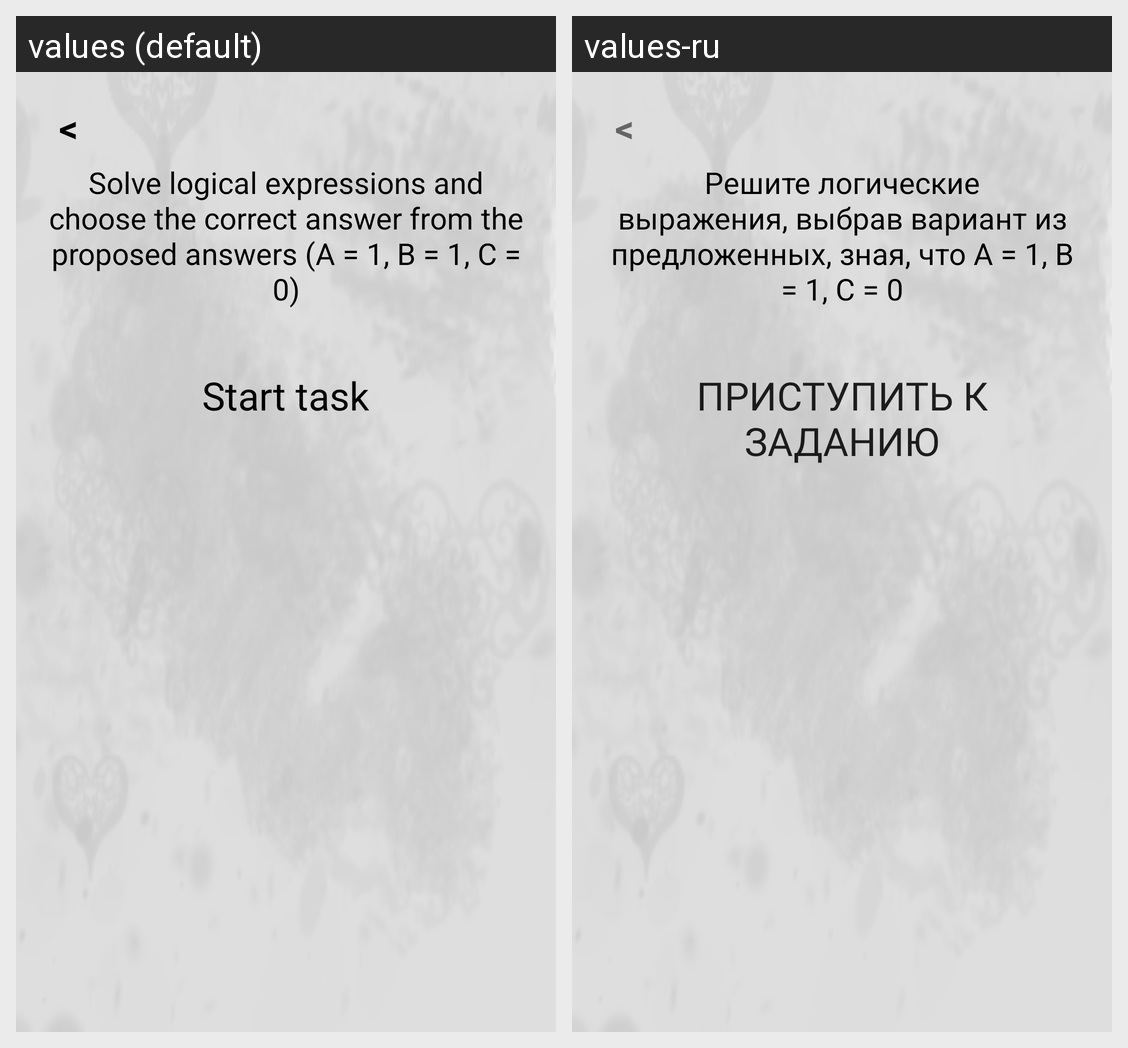

The Android screen above is rendered under two locales of the same app. Produce the string resources it draws, with the default and per-locale values.
Android screen res/layout/preview_dialog.xml rendered under 2 locales, left to right: values (default), values-ru. Device: Nexus 5 (rendered at 1080×1920; each locale shown at half size, 540×960, under a caption strip naming it); theme Theme.LogicGame.
Strings drawn on this screen, with the default value and each locale's value (text and hints the layout hard-codes, and strings that could not be matched under every locale, appear in the picture but are not listed):

levelone
  values: Solve logical expressions and choose the correct answer from the proposed answers (A = 1, B = 1, C = 0)
  values-ru: Решите логические выражения, выбрав вариант из предложенных, зная, что A = 1, B = 1, C = 0

startTask
  values: Start task
  values-ru: Приступить к заданию
